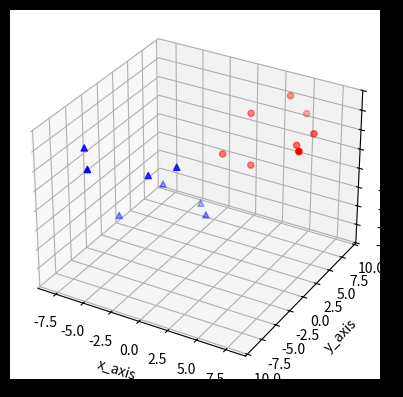

This chart was generated by the following Python code:
from mpl_toolkits.mplot3d import axes3d
import matplotlib.pyplot as pt
fig=pt.figure()
rect=fig.patch
rect.set_facecolor('black')

chart=fig.add_subplot(1,1,1,projection='3d')
X=[1,2,3,4,5,6,7,8]
Y=[2,5,3,8,9,5,6,1]
Z=[3,6,2,7,5,4,5,6]

Xx=[-1,-2,-3,-4,-5,-6,-7,-8]
Yy=[-2,5,-3,8,-9,5,-6,1]
Zz=[3,-6,2,-7,5,-4,5,-6]


chart.scatter(X,Y,Z,c='red',marker='o')
chart.scatter(Xx,Yy,Zz,c='blue',marker='^')
chart.set_xlabel('x_axis')
chart.set_ylabel('y_axis')
chart.set_zlabel('z_label')
pt.show()
